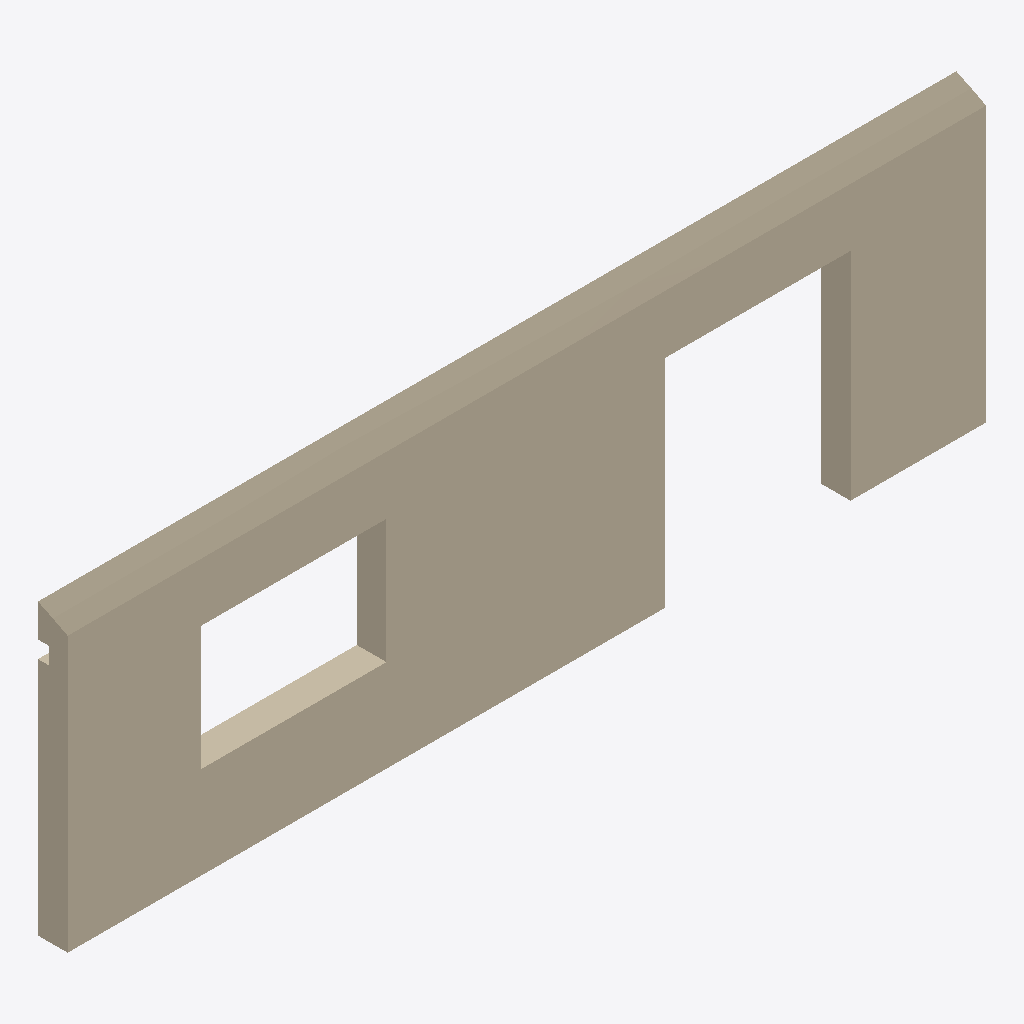
Isometric view of an IFC building model (IFC-SPF (STEP), schema IFC2X3, length unit millimetre), seen from the south-west, elements coloured by IFC class: 1 wall (beige).
Extent 9.0 m × 0.3 m × 2.8 m (x, y, z). Elements (1): 1 IfcWall.

HEADER;
FILE_DESCRIPTION(('ViewDefinition [CoordinationView]'),'2;1');
FILE_NAME('','2015-07-23T07:35:52',(''),(''),'Xbim.Ifc File Processor version 3.0.5620.24390','Xbim version 3.0.5620.24390','');
FILE_SCHEMA(('IFC2X3'));
ENDSEC;
DATA;
#342=IFCPROJECT('1o0c33arXF9AEePDXPKItb',#2,'Project Number',$,$,'Project Name','Project Status',(#25,#343),#344);
#373=IFCSITE('1o0c33arXF9AEePDXPKItd',#2,'Default',$,'',#13,$,$,.ELEMENT.,(51,30,0,549316),(0,-7,-34,-450321),0.0,$,$);
#9=IFCWALL('3cUkl32yn9qRSPvBJVyWy4',#2,'Basic Wall:Wall-Ext_102Bwk-75Ins-100LBlk-12P:285459',$,'Basic Wall:Wall-Ext_102Bwk-75Ins-100LBlk-12P:45419',#10,#22,'285459');
ENDSEC;
